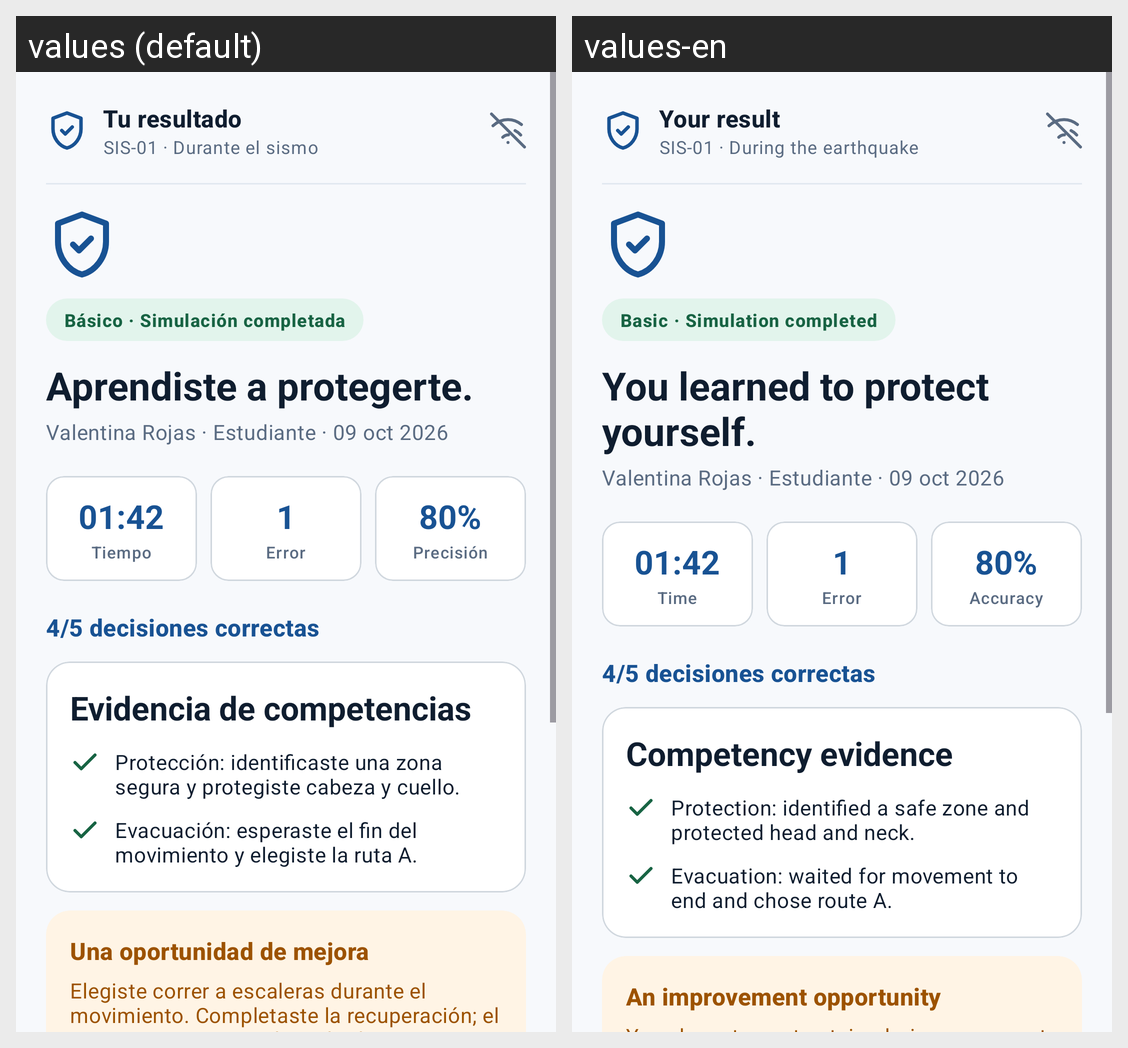

The Android screen above is rendered under two locales of the same app. Produce the string resources it draws, with the default and per-locale values.
Android screen res/layout/fragment_scenario_result.xml rendered under 2 locales, left to right: values (default), values-en. Device: Nexus 5 (rendered at 1080×1920; each locale shown at half size, 540×960, under a caption strip naming it); theme Theme.CrisisSim.
Strings drawn on this screen, with the default value and each locale's value (text and hints the layout hard-codes, and strings that could not be matched under every locale, appear in the picture but are not listed):

result_header_title
  values: Tu resultado
  values-en: Your result

result_header_subtitle
  values: SIS-01 · Durante el sismo
  values-en: SIS-01 · During the earthquake

result_main_title
  values: Aprendiste a protegerte.
  values-en: You learned to protect yourself.

result_badge
  values: Básico · Simulación completada
  values-en: Basic · Simulation completed

result_stat_time
  values: Tiempo
  values-en: Time

result_stat_error
  values: Error
  values-en: Error

result_stat_accuracy
  values: Precisión
  values-en: Accuracy

result_evidence_title
  values: Evidencia de competencias
  values-en: Competency evidence

result_evidence_1
  values: Protección: identificaste una zona segura y protegiste cabeza y cuello.
  values-en: Protection: identified a safe zone and protected head and neck.

result_evidence_2
  values: Evacuación: esperaste el fin del movimiento y elegiste la ruta A.
  values-en: Evacuation: waited for movement to end and chose route A.

result_improvement_title
  values: Una oportunidad de mejora
  values-en: An improvement opportunity
